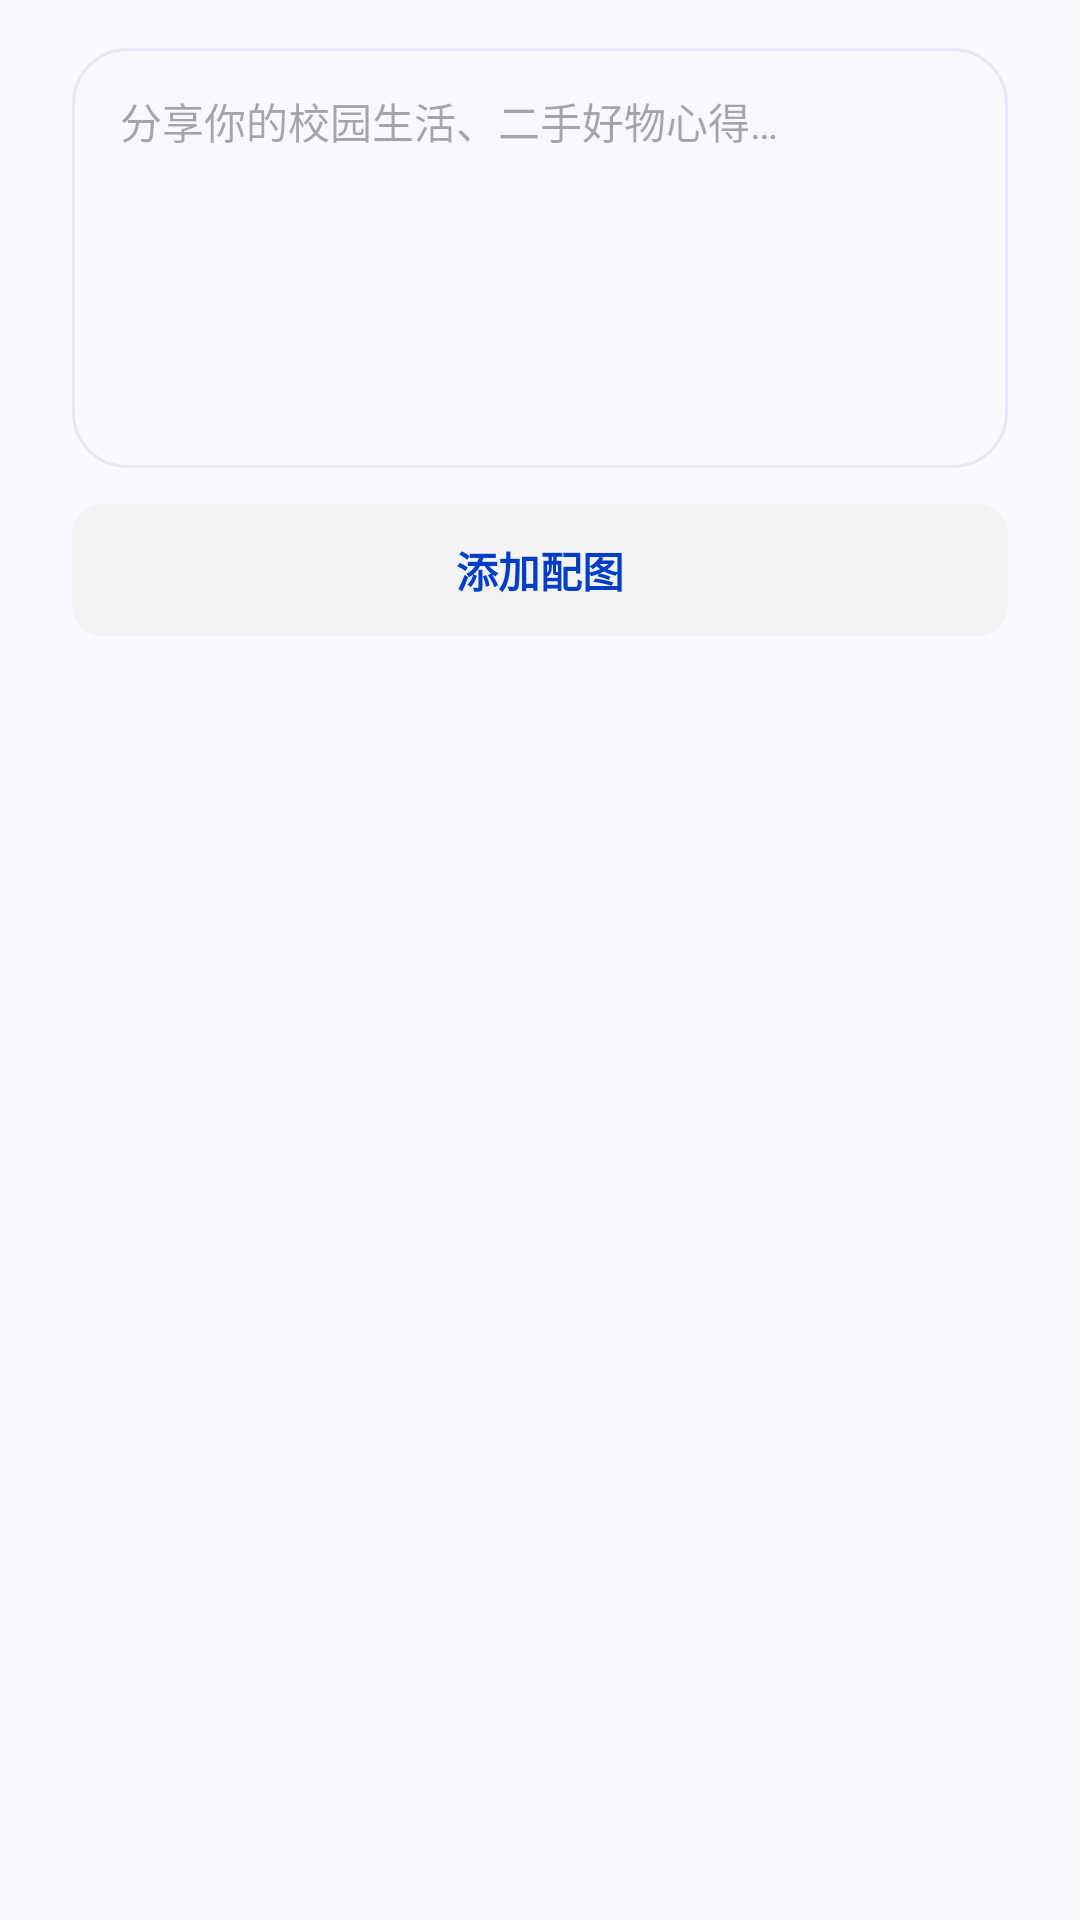

Android layout source for this screen:
<!-- AndroidManifest.xml: application theme Theme.Homework -->
<!-- res/layout/dialog_new_post.xml -->
<?xml version="1.0" encoding="utf-8"?>
<LinearLayout xmlns:android="http://schemas.android.com/apk/res/android"
    android:layout_width="match_parent"
    android:layout_height="wrap_content"
    android:orientation="vertical"
    android:paddingHorizontal="24dp"
    android:paddingTop="16dp"
    android:paddingBottom="8dp">

    <EditText
        android:id="@+id/et_post_content"
        android:layout_width="match_parent"
        android:layout_height="140dp"
        android:background="@drawable/bg_auth_input"
        android:gravity="start|top"
        android:hint="分享你的校园生活、二手好物心得…"
        android:inputType="textMultiLine"
        android:paddingHorizontal="16dp"
        android:paddingVertical="14dp"
        android:textColor="@color/text_primary"
        android:textSize="14sp"
        android:nextFocusForward="@+id/tv_select_post_image"
    />

    <TextView
        android:id="@+id/tv_select_post_image"
        android:layout_width="match_parent"
        android:layout_height="44dp"
        android:layout_marginTop="12dp"
        android:background="@drawable/bg_auth_light_button"
        android:gravity="center"
        android:text="添加配图"
        android:textColor="@color/primary_blue"
        android:textSize="14sp"
        android:textStyle="bold"
        android:focusable="true"
    />

    <ImageView
        android:id="@+id/iv_selected_post_image"
        android:layout_width="match_parent"
        android:layout_height="150dp"
        android:layout_marginTop="12dp"
        android:background="@drawable/bg_image_placeholder"
        android:scaleType="centerCrop"
        android:visibility="gone"
        android:contentDescription="@string/cd_selected_post_image"
        android:focusable="true"
    />
</LinearLayout>
<!-- resources referenced by this layout -->
<resources>
  <color name="primary_blue">#003EC7</color>
  <color name="text_primary">#191B25</color>
  <!-- drawable bg_auth_input (drawable) -->
  <?xml version="1.0" encoding="utf-8"?>
  
  <shape xmlns:android="http://schemas.android.com/apk/res/android">
      <solid android:color="#F8F9FF" />
      <corners android:radius="18dp" />
      <stroke
          android:width="1dp"
          android:color="@color/stroke_soft" />
  </shape>
  <!-- drawable bg_auth_light_button (drawable) -->
  <?xml version="1.0" encoding="utf-8"?>
  
  <shape xmlns:android="http://schemas.android.com/apk/res/android">
      <solid android:color="#F4F3F4" />
      <corners android:radius="10dp" />
  </shape>
  <!-- drawable bg_image_placeholder (drawable) -->
  <?xml version="1.0" encoding="utf-8"?>
  
  <shape xmlns:android="http://schemas.android.com/apk/res/android" android:shape="rectangle">
      <corners android:radius="28dp" />
      <gradient
          android:angle="315"
          android:endColor="@color/surface_soft"
          android:startColor="@color/chip_bg" />
  </shape>
  <string name="cd_selected_post_image">已选择的帖子配图</string>
  <style name="Theme.Homework" parent="Base.Theme.Homework" />
  <color name="stroke_soft">#E7E7F5</color>
  <color name="surface_soft">#F3F2FF</color>
  <color name="chip_bg">#E1E1EF</color>
  <style name="Base.Theme.Homework" parent="Theme.Material3.DayNight.NoActionBar">
          <item name="colorPrimary">@color/primary_blue</item>
          <item name="colorOnPrimary">@color/white</item>
          <item name="colorPrimaryContainer">@color/surface_soft</item>
          <item name="colorOnPrimaryContainer">@color/primary_blue</item>
          <item name="android:windowBackground">@color/background_soft</item>
          <item name="colorSurface">@color/surface_card</item>
          <item name="colorOnSurface">@color/text_primary</item>
          <item name="colorSecondary">@color/accent_teal</item>
          <item name="colorOnSecondary">@color/accent_teal_dark</item>
          <item name="android:statusBarColor">@android:color/transparent</item>
          <item name="android:navigationBarColor">@color/background_soft</item>
          <item name="android:windowLightStatusBar">true</item>
      </style>
  <color name="white">#FFFFFFFF</color>
  <color name="background_soft">#FBF8FF</color>
  <color name="surface_card">#FFFFFF</color>
  <color name="accent_teal">#76F3EA</color>
  <color name="accent_teal_dark">#006A65</color>
</resources>
